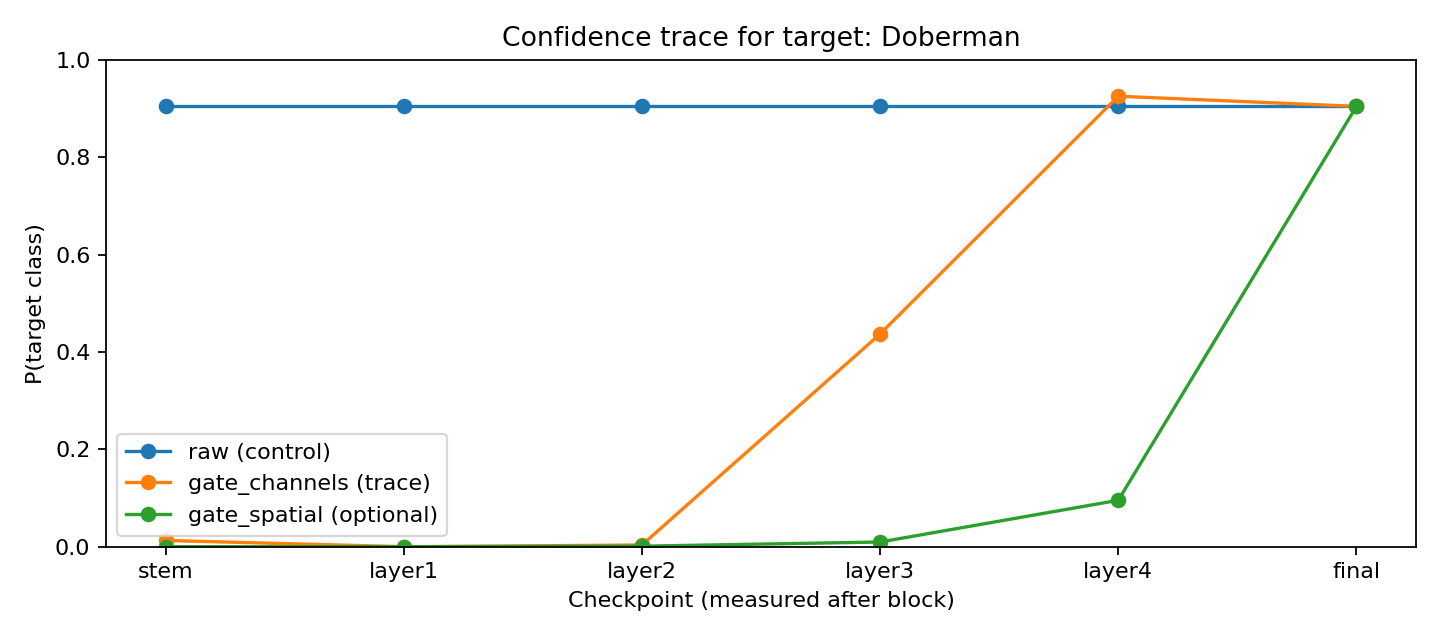

Data behind this chart, as committed beside it:
checkpoint, p_raw, p_gate_channels, p_gate_spatial
stem, 0.9042, 0.01296, 2.393828992808267e-07
layer1, 0.9042, 3.804392690653913e-05, 7.894186273915693e-05
layer2, 0.9042, 0.003594, 0.001143
layer3, 0.9042, 0.4369, 0.00975
layer4, 0.9042, 0.925, 0.0954
final, 0.9042, 0.9042, 0.9042
